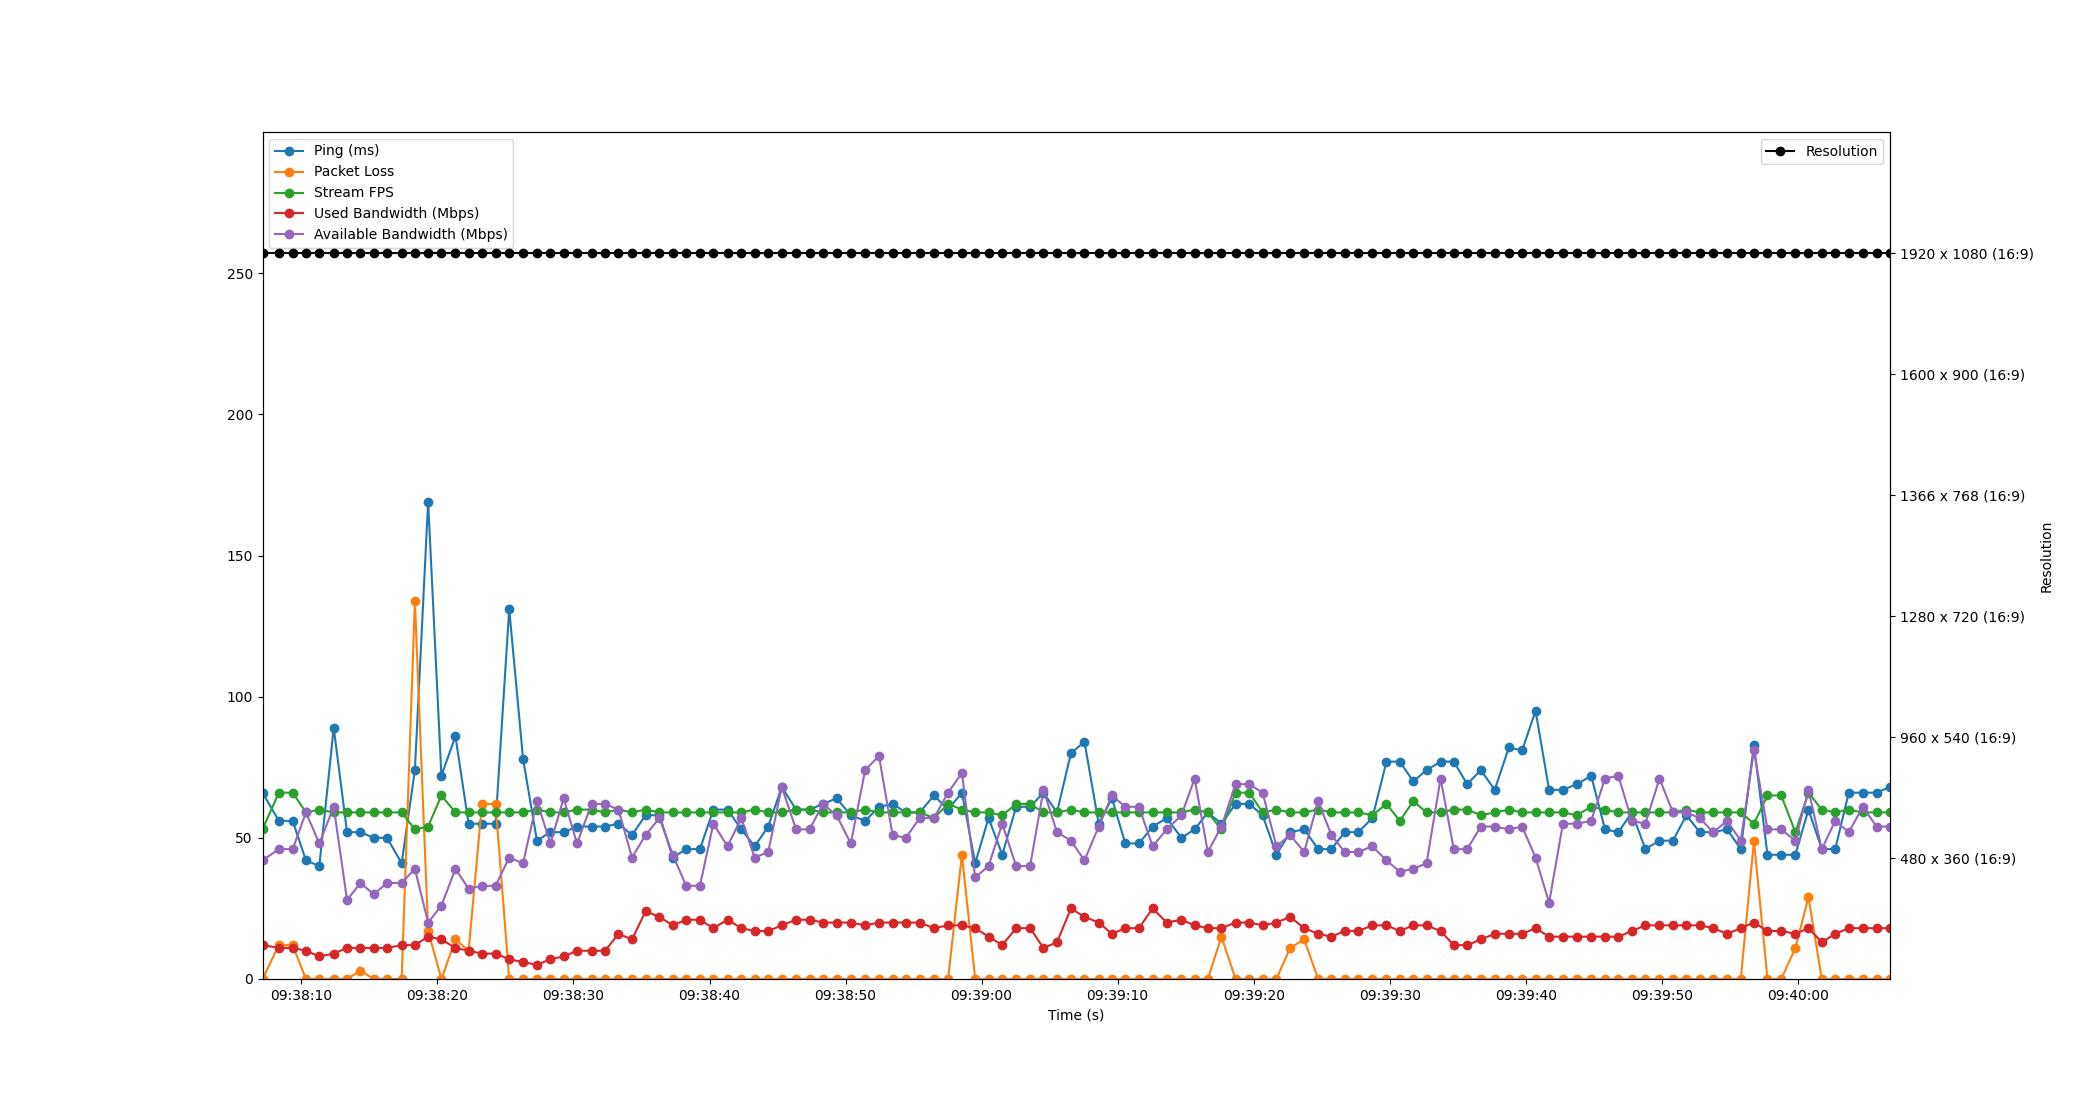

The data file committed next to this chart (first rows):
Time, Timestamp, Ping, Packet Loss, Stream FPS, Used Bandwidth, Resolution, Available Bandwidth
4.5299530029296875e-06, 2023-07-11 09:38:07.146304, 66, 0, 53, 12, 1920 x 1080 (16:9), 42
1.202, 2023-07-11 09:38:08.348107, 56, 12, 66, 11, 1920 x 1080 (16:9), 46
2.218, 2023-07-11 09:38:09.363953, 56, 12, 66, 11, 1920 x 1080 (16:9), 46
3.193, 2023-07-11 09:38:10.339665, 42, 0, 59, 10, 1920 x 1080 (16:9), 59
4.176, 2023-07-11 09:38:11.322617, 40, 0, 60, 8, 1920 x 1080 (16:9), 48
5.234, 2023-07-11 09:38:12.380576, 89, 0, 59, 9, 1920 x 1080 (16:9), 61
6.213, 2023-07-11 09:38:13.359368, 52, 0, 59, 11, 1920 x 1080 (16:9), 28
7.2, 2023-07-11 09:38:14.346537, 52, 3, 59, 11, 1920 x 1080 (16:9), 34
8.174, 2023-07-11 09:38:15.319839, 50, 0, 59, 11, 1920 x 1080 (16:9), 30
9.158, 2023-07-11 09:38:16.304547, 50, 0, 59, 11, 1920 x 1080 (16:9), 34
10.23, 2023-07-11 09:38:17.372445, 41, 0, 59, 12, 1920 x 1080 (16:9), 34
11.2, 2023-07-11 09:38:18.346484, 74, 134, 53, 12, 1920 x 1080 (16:9), 39
12.17, 2023-07-11 09:38:19.320209, 169, 17, 54, 15, 1920 x 1080 (16:9), 20
13.15, 2023-07-11 09:38:20.296251, 72, 0, 65, 14, 1920 x 1080 (16:9), 26
14.18, 2023-07-11 09:38:21.326489, 86, 14, 59, 11, 1920 x 1080 (16:9), 39
15.15, 2023-07-11 09:38:22.293894, 55, 10, 59, 10, 1920 x 1080 (16:9), 32
16.13, 2023-07-11 09:38:23.276174, 55, 62, 59, 9, 1920 x 1080 (16:9), 33
17.13, 2023-07-11 09:38:24.274490, 55, 62, 59, 9, 1920 x 1080 (16:9), 33
18.13, 2023-07-11 09:38:25.278567, 131, 0, 59, 7, 1920 x 1080 (16:9), 43
19.15, 2023-07-11 09:38:26.296961, 78, 0, 59, 6, 1920 x 1080 (16:9), 41
20.17, 2023-07-11 09:38:27.317292, 49, 0, 60, 5, 1920 x 1080 (16:9), 63
21.16, 2023-07-11 09:38:28.307598, 52, 0, 59, 7, 1920 x 1080 (16:9), 48
22.14, 2023-07-11 09:38:29.282545, 52, 0, 59, 8, 1920 x 1080 (16:9), 64
23.12, 2023-07-11 09:38:30.263971, 54, 0, 60, 10, 1920 x 1080 (16:9), 48
24.18, 2023-07-11 09:38:31.330508, 54, 0, 60, 10, 1920 x 1080 (16:9), 62
25.18, 2023-07-11 09:38:32.322335, 54, 0, 59, 10, 1920 x 1080 (16:9), 62
26.16, 2023-07-11 09:38:33.310493, 55, 0, 60, 16, 1920 x 1080 (16:9), 60
27.16, 2023-07-11 09:38:34.306505, 51, 0, 59, 14, 1920 x 1080 (16:9), 43
28.15, 2023-07-11 09:38:35.300219, 58, 0, 60, 24, 1920 x 1080 (16:9), 51
29.18, 2023-07-11 09:38:36.323635, 58, 0, 59, 22, 1920 x 1080 (16:9), 57
30.15, 2023-07-11 09:38:37.300988, 43, 0, 59, 19, 1920 x 1080 (16:9), 44
31.14, 2023-07-11 09:38:38.285085, 46, 0, 59, 21, 1920 x 1080 (16:9), 33
32.15, 2023-07-11 09:38:39.296987, 46, 0, 59, 21, 1920 x 1080 (16:9), 33
33.14, 2023-07-11 09:38:40.282518, 60, 0, 59, 18, 1920 x 1080 (16:9), 55
34.18, 2023-07-11 09:38:41.326542, 60, 0, 59, 21, 1920 x 1080 (16:9), 47
35.19, 2023-07-11 09:38:42.338542, 53, 0, 59, 18, 1920 x 1080 (16:9), 57
36.17, 2023-07-11 09:38:43.318528, 47, 0, 60, 17, 1920 x 1080 (16:9), 43
37.17, 2023-07-11 09:38:44.316194, 54, 0, 59, 17, 1920 x 1080 (16:9), 45
38.16, 2023-07-11 09:38:45.310507, 68, 0, 59, 19, 1920 x 1080 (16:9), 68
39.22, 2023-07-11 09:38:46.363214, 60, 0, 60, 21, 1920 x 1080 (16:9), 53
40.21, 2023-07-11 09:38:47.353449, 60, 0, 60, 21, 1920 x 1080 (16:9), 53
41.2, 2023-07-11 09:38:48.341678, 62, 0, 59, 20, 1920 x 1080 (16:9), 62
42.19, 2023-07-11 09:38:49.338490, 64, 0, 59, 20, 1920 x 1080 (16:9), 58
43.24, 2023-07-11 09:38:50.384688, 58, 0, 59, 20, 1920 x 1080 (16:9), 48
44.29, 2023-07-11 09:38:51.440591, 56, 0, 60, 19, 1920 x 1080 (16:9), 74
45.31, 2023-07-11 09:38:52.456967, 61, 0, 59, 20, 1920 x 1080 (16:9), 79
46.31, 2023-07-11 09:38:53.454515, 62, 0, 59, 20, 1920 x 1080 (16:9), 51
47.28, 2023-07-11 09:38:54.430496, 59, 0, 59, 20, 1920 x 1080 (16:9), 50
48.3, 2023-07-11 09:38:55.449984, 59, 0, 59, 20, 1920 x 1080 (16:9), 57
49.35, 2023-07-11 09:38:56.494548, 65, 0, 57, 18, 1920 x 1080 (16:9), 57
50.39, 2023-07-11 09:38:57.534507, 60, 0, 62, 19, 1920 x 1080 (16:9), 66
51.4, 2023-07-11 09:38:58.550531, 66, 44, 60, 19, 1920 x 1080 (16:9), 73
52.38, 2023-07-11 09:38:59.529993, 41, 0, 59, 18, 1920 x 1080 (16:9), 36
53.36, 2023-07-11 09:39:00.509117, 57, 0, 59, 15, 1920 x 1080 (16:9), 40
54.37, 2023-07-11 09:39:01.517507, 44, 0, 58, 12, 1920 x 1080 (16:9), 55
55.39, 2023-07-11 09:39:02.538517, 61, 0, 62, 18, 1920 x 1080 (16:9), 40
56.42, 2023-07-11 09:39:03.563925, 61, 0, 62, 18, 1920 x 1080 (16:9), 40
57.4, 2023-07-11 09:39:04.544931, 66, 0, 59, 11, 1920 x 1080 (16:9), 67
58.39, 2023-07-11 09:39:05.540055, 59, 0, 59, 13, 1920 x 1080 (16:9), 52
59.42, 2023-07-11 09:39:06.565502, 80, 0, 60, 25, 1920 x 1080 (16:9), 49
... 60 more rows
